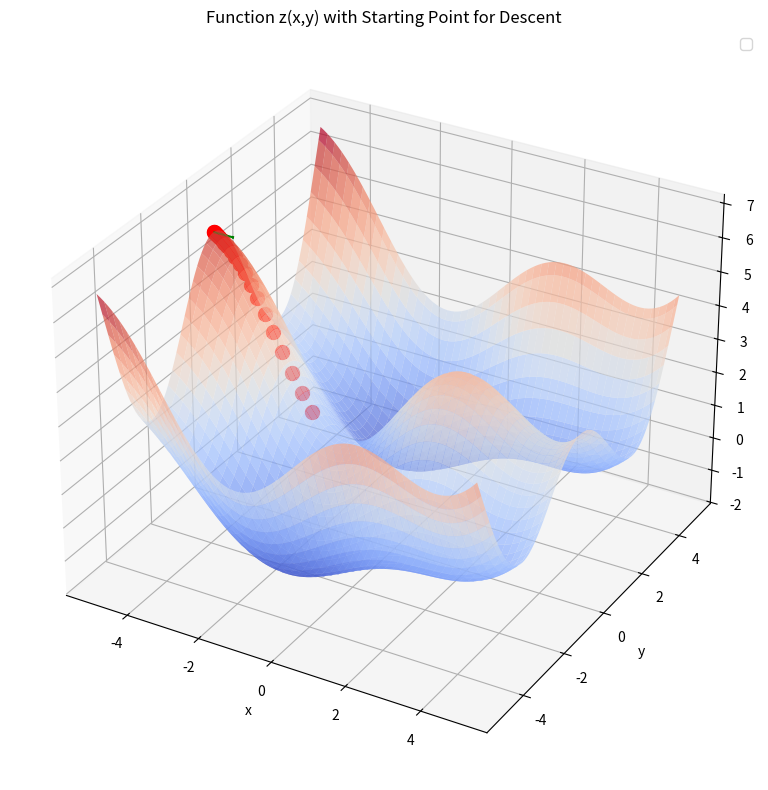

Write Python code to recreate this figure.
import numpy as np
import matplotlib.pyplot as plt
from matplotlib import cm
from mpl_toolkits.mplot3d import Axes3D

# Define the function and its partial derivatives
def z(x, y):
    return (x**2 + y**2)/10 + np.sin(x) + 2*np.cos(y) + 0.5*np.sin(x)*np.cos(y)

def dz_dx(x, y):
    return x/5 + np.cos(x) + 0.5*np.cos(x)*np.cos(y)

def dz_dy(x, y):
    return y/5 - 2*np.sin(y) - 0.5*np.sin(x)*np.sin(y)

# Create grid
x = np.linspace(-5, 5, 100)
y = np.linspace(-5, 5, 100)
X, Y = np.meshgrid(x, y)
Z = z(X, Y)

# Choose a starting point for descent (not at a minimum)
start_x, start_y = -5, 0
start_z = z(start_x, start_y)

# Create plot
fig = plt.figure(figsize=(12, 8))
ax = fig.add_subplot(111, projection='3d')

# Plot surface
surf = ax.plot_surface(X, Y, Z, cmap=cm.coolwarm, alpha=0.7)


# Add labels and title
ax.set_title('Function z(x,y) with Starting Point for Descent')
ax.set_xlabel('x')
ax.set_ylabel('y')
ax.set_zlabel('z')
ax.legend()

# Show the gradient vector at this point
grad_x = dz_dx(start_x, start_y)
grad_y = dz_dy(start_x, start_y)
ax.quiver(start_x, start_y, start_z, -grad_x, -grad_y, 0, 
          color='green', length=1, arrow_length_ratio=0.1, label='Negative gradient (descent direction)')



beta = 0.1
momentum_x = 0
momentum_y = 0
ax.scatter(start_x, start_y, z(start_x, start_y), color='red', s=100, label='Starting point')
for i in range(20):
    grad_x = dz_dx(start_x, start_y)
    grad_y = dz_dy(start_x, start_y)

    momentum_x = (1-beta) * momentum_x + beta * (grad_x)
    print(start_x, start_y)

    start_x = start_x - 0.2 * momentum_x;

    momentum_y = (1-beta) * momentum_y + beta * (grad_y)
    start_y = start_y - 0.2 * momentum_y;

    ax.scatter(start_x, start_y, z(start_x, start_y), color='red', s=100, label='Starting point')

print(start_x, start_y)
plt.show()
plt.tight_layout()
